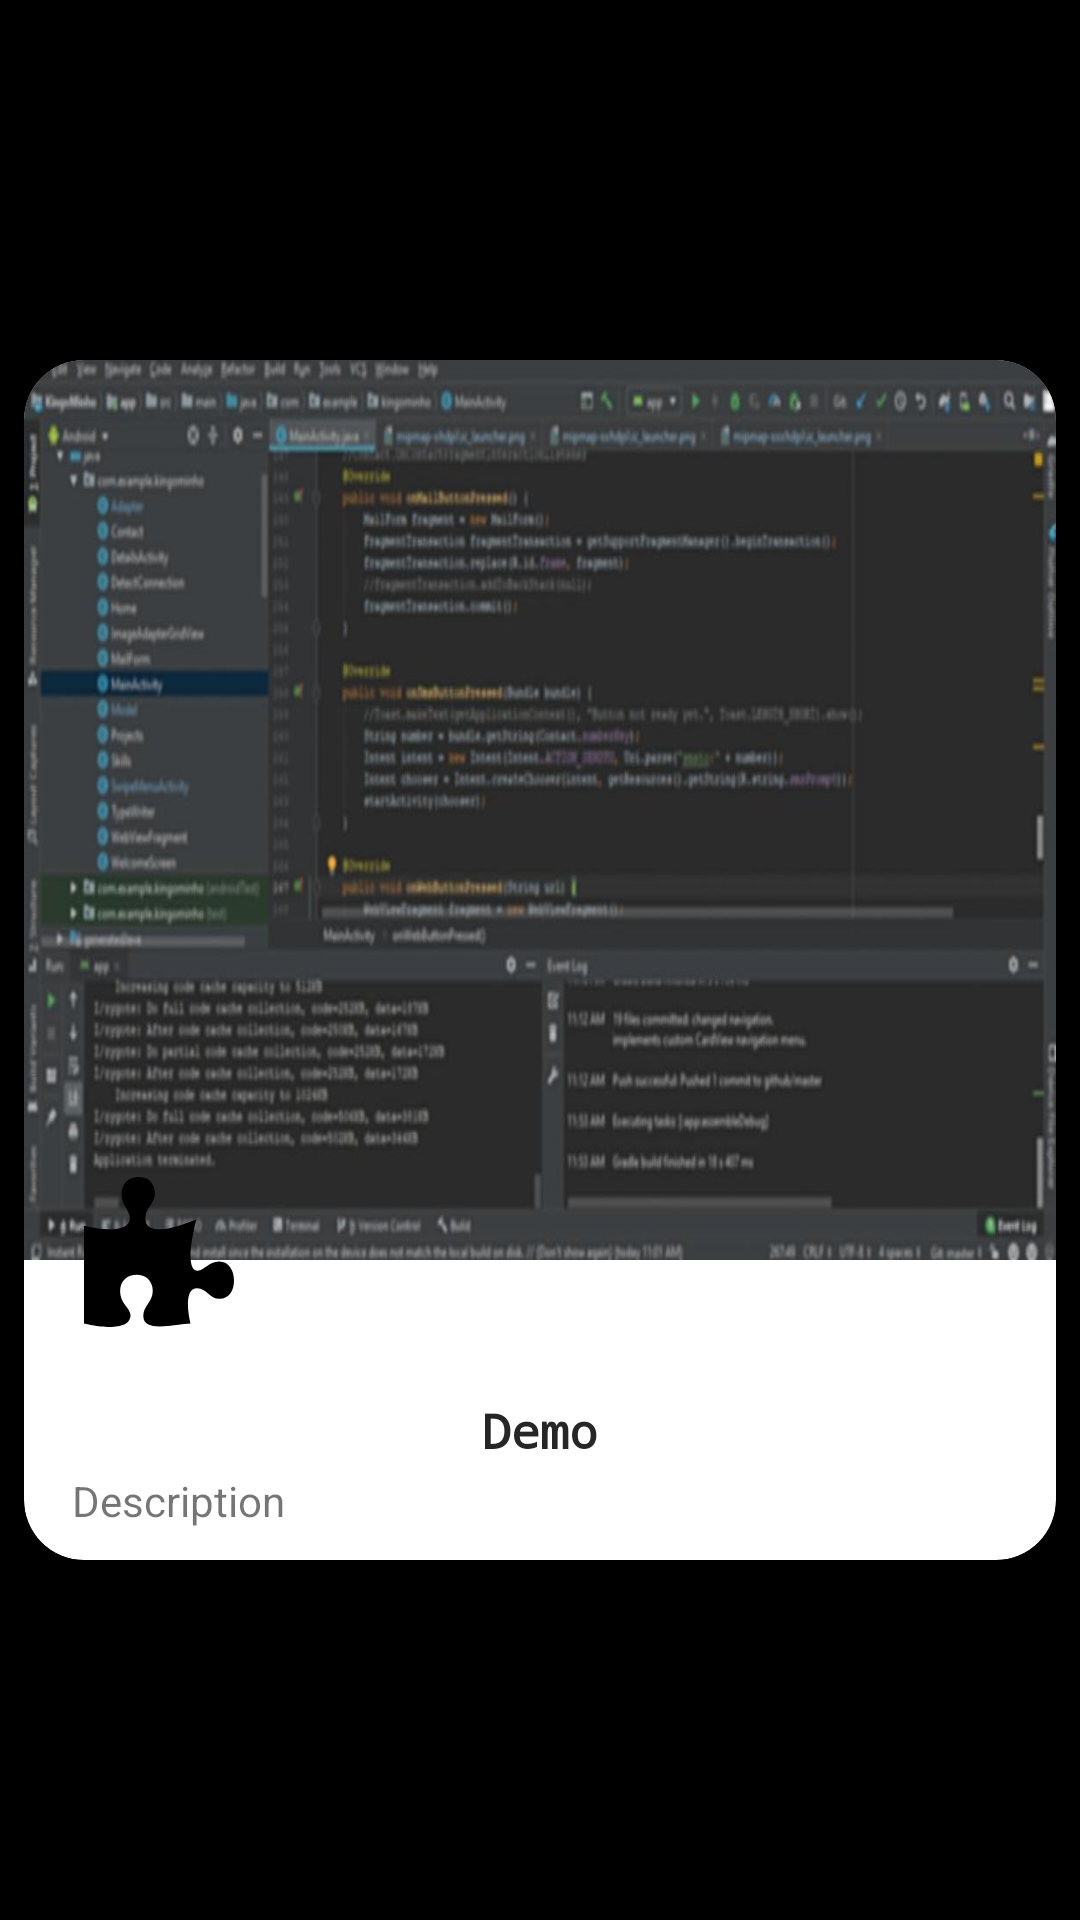

The Android layout XML behind this screen, and the referenced resources:
<!-- AndroidManifest.xml: application theme AppTheme.NoActionBar -->
<!-- res/layout/item.xml -->
<?xml version="1.0" encoding="utf-8"?>
<LinearLayout xmlns:android="http://schemas.android.com/apk/res/android"
    xmlns:app="http://schemas.android.com/apk/res-auto"
    android:layout_width="match_parent"
    android:layout_height="match_parent"
    android:gravity="center_vertical"
    android:orientation="vertical">

    <androidx.cardview.widget.CardView
        android:id="@+id/cardView"
        android:layout_width="match_parent"
        android:layout_height="wrap_content"
        android:layout_margin="8dp"
        app:cardCornerRadius="20dp">

        <RelativeLayout
            android:layout_width="match_parent"
            android:layout_height="400dp">

            <ImageView
                android:id="@+id/image"
                android:layout_width="match_parent"
                android:layout_height="300dp"
                android:scaleType="fitXY"
                android:src="@drawable/skin_project" />

            <ImageView
                android:id="@+id/nav_icon"
                android:layout_width="50dp"
                android:layout_height="50dp"
                android:layout_alignTop="@+id/image"
                android:layout_alignBottom="@id/image"
                android:layout_marginStart="20dp"
                android:layout_marginLeft="20dp"
                android:layout_marginTop="270dp"
                android:layout_marginBottom="-25dp"
                android:scaleType="fitCenter"
                android:src="@drawable/ic_project"
                android:translationZ="20dp" />

            <TextView
                android:id="@+id/title"
                android:layout_width="wrap_content"
                android:layout_height="wrap_content"
                android:layout_below="@id/nav_icon"
                android:layout_alignParentStart="true"
                android:layout_alignParentLeft="true"
                android:layout_alignParentEnd="true"
                android:layout_alignParentRight="true"
                android:layout_marginStart="10dp"
                android:layout_marginLeft="10dp"
                android:layout_marginTop="46dp"
                android:layout_marginEnd="10dp"
                android:layout_marginRight="10dp"
                android:gravity="center"
                android:text="Demo"
                android:textColor="#262626"
                android:textSize="16sp"
                android:textStyle="bold"
                app:fontFamily="monospace" />

            <TextView
                android:id="@+id/desc"
                android:layout_width="wrap_content"
                android:layout_height="wrap_content"
                android:layout_below="@id/title"
                android:layout_marginLeft="16dp"
                android:layout_marginTop="3dp"
                android:layout_marginRight="16dp"
                android:drawablePadding="10dp"
                android:ellipsize="end"
                android:maxLines="3"
                android:text="Description" />

        </RelativeLayout>


    </androidx.cardview.widget.CardView>

</LinearLayout>
<!-- resources referenced by this layout -->
<resources>
  <!-- drawable ic_project (drawable) -->
  <vector android:height="24dp" android:viewportHeight="512"
      android:viewportWidth="576" android:width="24dp" xmlns:android="http://schemas.android.com/apk/res/android">
      <path android:fillColor="#000000" android:pathData="M519.442,288.651c-41.519,0 -59.5,31.593 -82.058,31.593C377.409,320.244 432,144 432,144s-196.288,80 -196.288,-3.297c0,-35.827 36.288,-46.25 36.288,-85.985C272,19.216 243.885,0 210.539,0c-34.654,0 -66.366,18.891 -66.366,56.346 0,41.364 31.711,59.277 31.711,81.75C175.885,207.719 0,166.758 0,166.758v333.237s178.635,41.047 178.635,-28.662c0,-22.473 -40,-40.107 -40,-81.471 0,-37.456 29.25,-56.346 63.577,-56.346 33.673,0 61.788,19.216 61.788,54.717 0,39.735 -36.288,50.158 -36.288,85.985 0,60.803 129.675,25.73 181.23,25.73 0,0 -34.725,-120.101 25.827,-120.101 35.962,0 46.423,36.152 86.308,36.152C556.712,416 576,387.99 576,354.443c0,-34.199 -18.962,-65.792 -56.558,-65.792z"/>
  </vector>
  <!-- drawable skin_project: jpg bitmap (drawable, 52982 bytes) -->
  <style name="AppTheme.NoActionBar">
          <item name="android:windowBackground">@drawable/welcome_screen_background</item>
          <item name="android:windowNoTitle">true</item>
          <item name="android:windowFullscreen">true</item>
          <item name="android:windowDrawsSystemBarBackgrounds">true</item>
          <item name="android:statusBarColor">@android:color/transparent</item>
          <item name="android:windowTranslucentStatus">true</item>
          <item name="windowActionBar">false</item>
      </style>
  <!-- drawable welcome_screen_background (drawable) -->
  <?xml version="1.0" encoding="utf-8"?>
  <layer-list xmlns:android="http://schemas.android.com/apk/res/android">
      <item>
          <color android:color="@color/black" />
      </item>
  </layer-list>
  <color name="black">#000000</color>
</resources>
